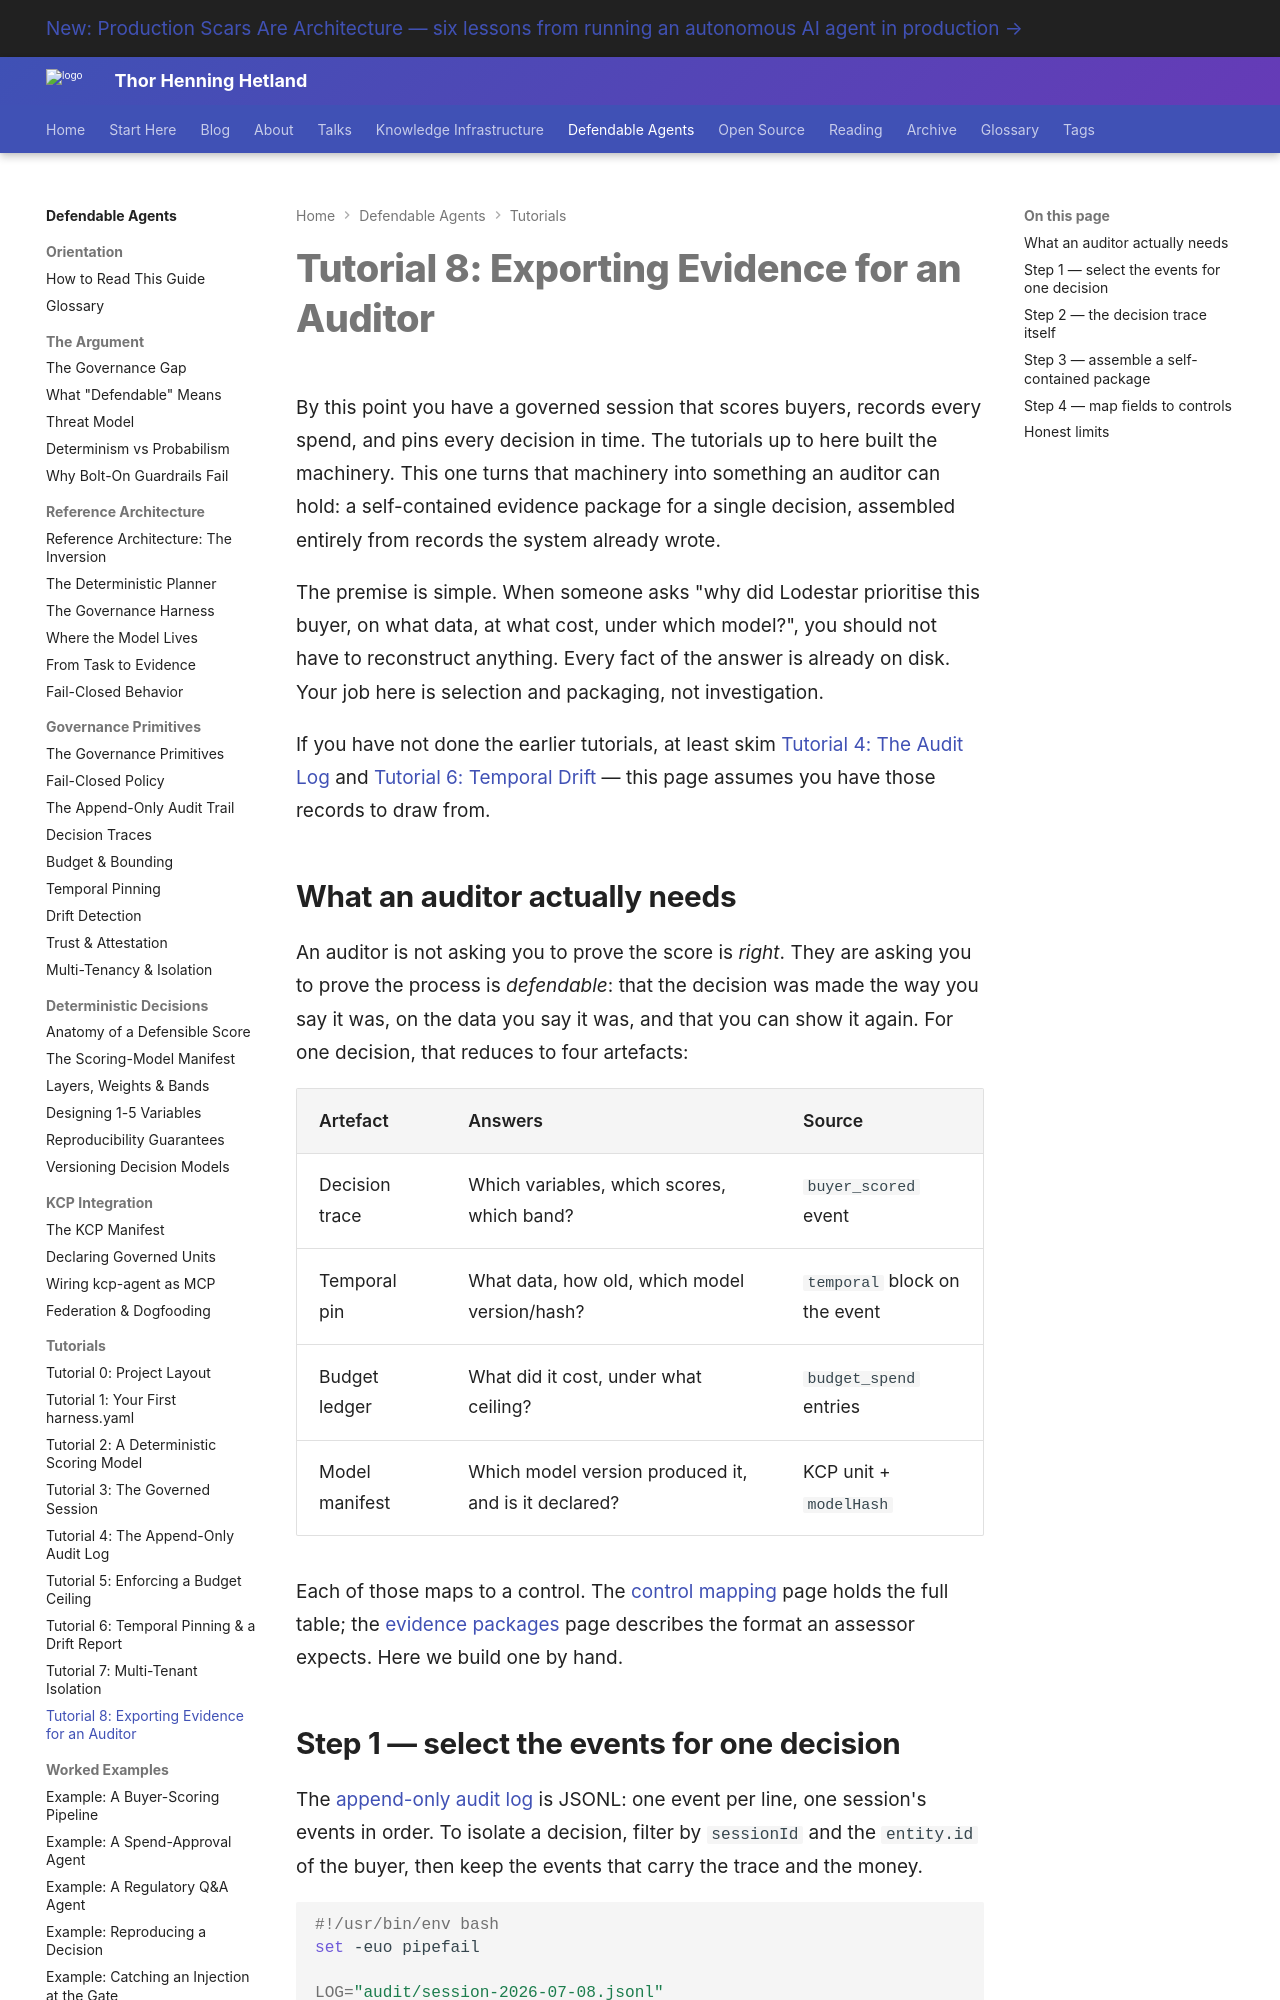

repository: totto/wiki · page: topics/defendable-agents/tutorials/08-evidence-export/index.html · generator: mkdocs

---
title: "Tutorial 8: Exporting Evidence for an Auditor"
description: "Assemble a self-contained evidence package from the audit log: the decision trace, the temporal pin, the budget ledger and the model version, then map each field to a control."
image: assets/images/summer-plan-00-defendable-agent-workflow.webp
---

# Tutorial 8: Exporting Evidence for an Auditor

By this point you have a governed session that scores buyers, records every spend, and pins every decision in time. The tutorials up to here built the machinery. This one turns that machinery into something an auditor can hold: a self-contained evidence package for a single decision, assembled entirely from records the system already wrote.

The premise is simple. When someone asks "why did Lodestar prioritise this buyer, on what data, at what cost, under which model?", you should not have to reconstruct anything. Every fact of the answer is already on disk. Your job here is selection and packaging, not investigation.

If you have not done the earlier tutorials, at least skim [Tutorial 4: The Audit Log](/topics/defendable-agents/tutorials/04-audit-log/) and [Tutorial 6: Temporal Drift](/topics/defendable-agents/tutorials/06-temporal-drift/) — this page assumes you have those records to draw from.

## What an auditor actually needs

An auditor is not asking you to prove the score is *right*. They are asking you to prove the process is *defendable*: that the decision was made the way you say it was, on the data you say it was, and that you can show it again. For one decision, that reduces to four artefacts:

| Artefact | Answers | Source |
|---|---|---|
| Decision trace | Which variables, which scores, which band? | `buyer_scored` event |
| Temporal pin | What data, how old, which model version/hash? | `temporal` block on the event |
| Budget ledger | What did it cost, under what ceiling? | `budget_spend` entries |
| Model manifest | Which model version produced it, and is it declared? | KCP unit + `modelHash` |

Each of those maps to a control. The [control mapping](/topics/defendable-agents/compliance/control-mapping/) page holds the full table; the [evidence packages](/topics/defendable-agents/compliance/evidence-packages/) page describes the format an assessor expects. Here we build one by hand.
